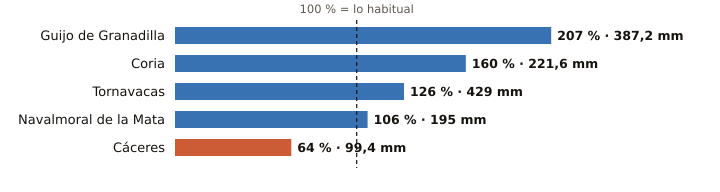

Data behind this chart, as committed beside it:
estacion, provincia, indicativo, mm_otono, referencia_mm, pct, periodo_referencia, hasta, hora
Guijo de Granadilla, Cáceres, 3503, 387.2, 187.2, 207, 1991-2025, 2026-11-13, 12
Coria, Cáceres, 3526X, 221.6, 138.5, 160, 1991-2020, 2026-11-13, 12
Tornavacas, Cáceres, 3514B, 429.0, 341.4, 126, 2008-2025, 2026-11-13, 12
Navalmoral de la Mata, Cáceres, 3434X, 195.0, 183.2, 106, 2002-2025, 2026-11-13, 12
Cáceres, Cáceres, 3469A, 99.4, 155.7, 64, 1991-2020, 2026-11-13, 12
